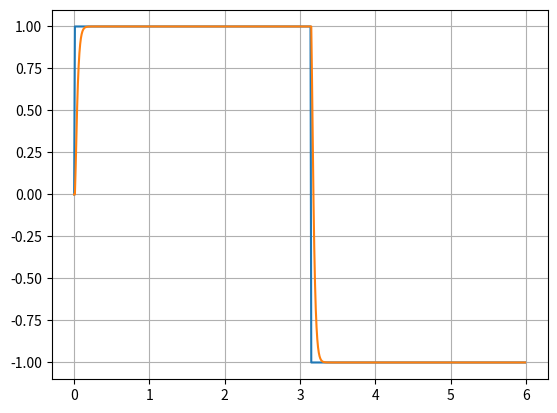

Write the Python code that produced this figure.
# -*- coding: utf-8 -*-
"""
pid - example of PID control of a simple process with a time constant

Copyright (c) 2016 - RocketRedNeck.com RocketRedNeck.net 

RocketRedNeck and MIT Licenses 

RocketRedNeck hereby grants license for others to copy and modify this source code for 
whatever purpose other's deem worthy as long as RocketRedNeck is given credit where 
where credit is due and you leave RocketRedNeck out of it for all other nefarious purposes. 

Permission is hereby granted, free of charge, to any person obtaining a copy 
of this software and associated documentation files (the "Software"), to deal 
in the Software without restriction, including without limitation the rights 
to use, copy, modify, merge, publish, distribute, sublicense, and/or sell 
copies of the Software, and to permit persons to whom the Software is 
furnished to do so, subject to the following conditions: 

The above copyright notice and this permission notice shall be included in all 
copies or substantial portions of the Software. 

THE SOFTWARE IS PROVIDED "AS IS", WITHOUT WARRANTY OF ANY KIND, EXPRESS OR 
IMPLIED, INCLUDING BUT NOT LIMITED TO THE WARRANTIES OF MERCHANTABILITY, 
FITNESS FOR A PARTICULAR PURPOSE AND NONINFRINGEMENT. IN NO EVENT SHALL THE 
AUTHORS OR COPYRIGHT HOLDERS BE LIABLE FOR ANY CLAIM, DAMAGES OR OTHER 
LIABILITY, WHETHER IN AN ACTION OF CONTRACT, TORT OR OTHERWISE, ARISING FROM, 
OUT OF OR IN CONNECTION WITH THE SOFTWARE OR THE USE OR OTHER DEALINGS IN THE 
SOFTWARE. 
"""

import matplotlib.pyplot as plot
import numpy as np
import math

tmax = 6.0
dt = 0.01
ts = np.arange(0.0, tmax, dt)
pvs = np.zeros(len(ts))
sps = np.zeros(len(ts))
mvs = np.zeros(len(ts))
mps = np.zeros(len(ts))


kf = 0.0
kp = 25.0
ki = 0.0
kd = 0.0  

dt = ts[1] - ts[0]

Gp = 1
delay = 1 * dt
tau = 100 * dt
 

sp_period  = 1.0

err = 0.0
intErr = 0.0
lastErr = 0.0
lastT = ts[0]

lastG = 0.0

i = 0
d = 0
exp = -np.exp(-1/tau)
mp = 0

# Motor equations
#
# Ts = kt * (V/R)
#    Ts is stall torque
#    V is applied voltage (e.g., 0 to 12 Volts)
#    R is coil resistance (e.g. 9.16E-2 Ohm for CIM)
#
# wf = (kt/ke)*(V/R)
#    wf is final angular rate at zero torque
#    kt is defined by stall torque at applied voltage
#    ke is ideally kt, but in reality it is usually slightly different
#
# T = Ts(1 - (w/wf))
#    T is the torque at a specific angular rate
#
# w_dot = T/J
#    w_dot is angular acceleration
#    J is moment of inertial

for t in ts:
    if (t > 0):
        sps[i] = math.sin(sp_period*t)
        sps[i] = sps[i] / abs(sps[i])   # Square wave
    else:
        sps[i] = 0
        
    derr = err - lastErr
    intErr = intErr + err
    mv = kf*sps[i] + (kp * err) + (ki * intErr) + (kd * (derr/dt))
    mvs[i] = mv
    mp = mp + (mv * dt)
    mps[i] = mp
    G = 0.0
    if (t >= delay):
        G = mp * Gp * (1.0 + exp) - (lastG * exp)
    else:
        d += 1
    
    pvs[i] = G
    lastG = G

    i += 1
    
    lastErr = err
    err = 0.0
    if (t >= delay):
        err = sps[i-d] - pvs[i-d]
        
    #err += np.random.randn(1)*0.04
    
    
plot.figure(1)
plot.cla()
plot.grid()
plot.plot(ts,sps,ts,pvs)
    
    
    